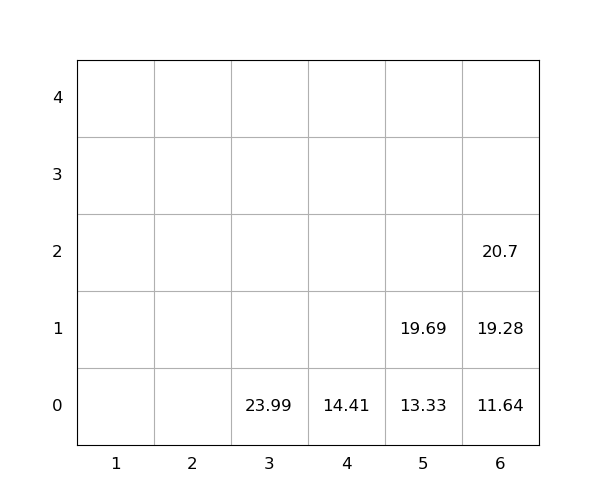

Data behind this chart, as committed beside it:
idx, loc_x, loc_y, loc_z, weight, group, score, seq, reloc, size(ft)
1, 3, 0, 0, 23.99, 0, 23.99, 0, 0, 20
2, 5, 0, 0, 13.33, 0, 13.33, 0, 0, 20
3, 6, 0, 0, 11.64, 0, 11.64, 1, 0, 20
4, 6, 0, 1, 19.28, 0, 19.28, 2, 0, 20
5, 5, 0, 1, 19.69, 0, 19.69, 3, 0, 20
6, 6, 0, 2, 20.7, 0, 20.7, 4, 0, 20
7, 4, 0, 0, 14.41, 0, 14.41, 5, 0, 20
